Dataset: final_dataset (GitHub, k-sailee/LeafDiseaseDataset). Classes: alternaria leaf blight, anthracnose, chlorosis, dried leaf, healthy, initial stage, leaf blight, leaf spot, pest damage, rust diseases.

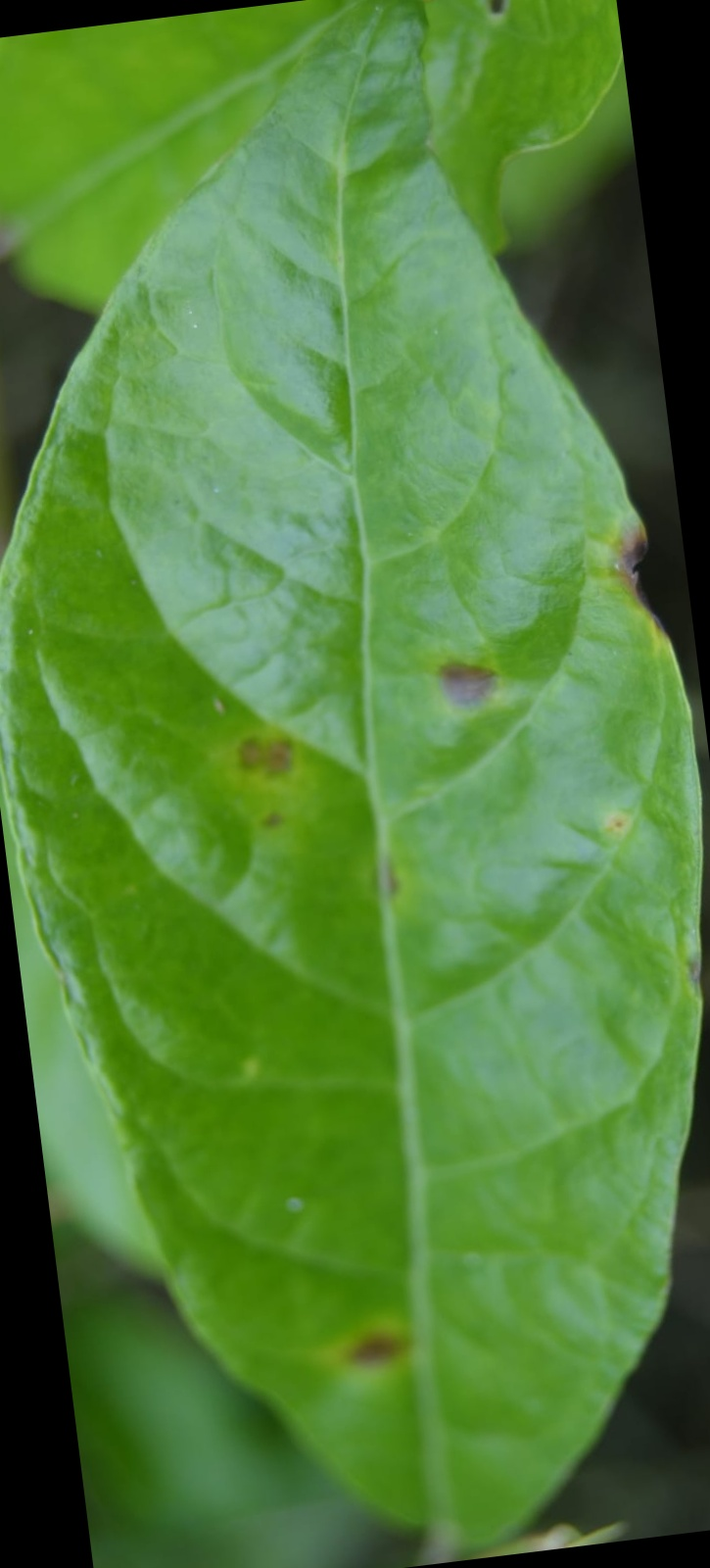
Label: alternaria leaf blight

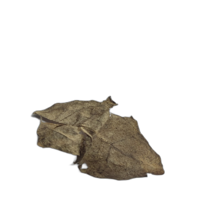
Label: dried leaf

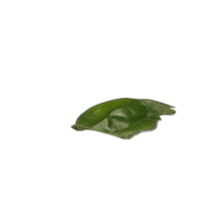
Label: anthracnose

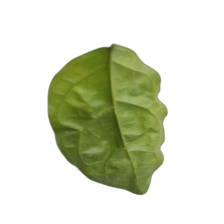
Label: healthy

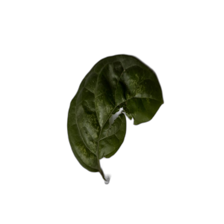
Label: chlorosis

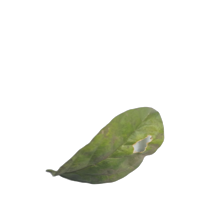
Label: leaf spot
